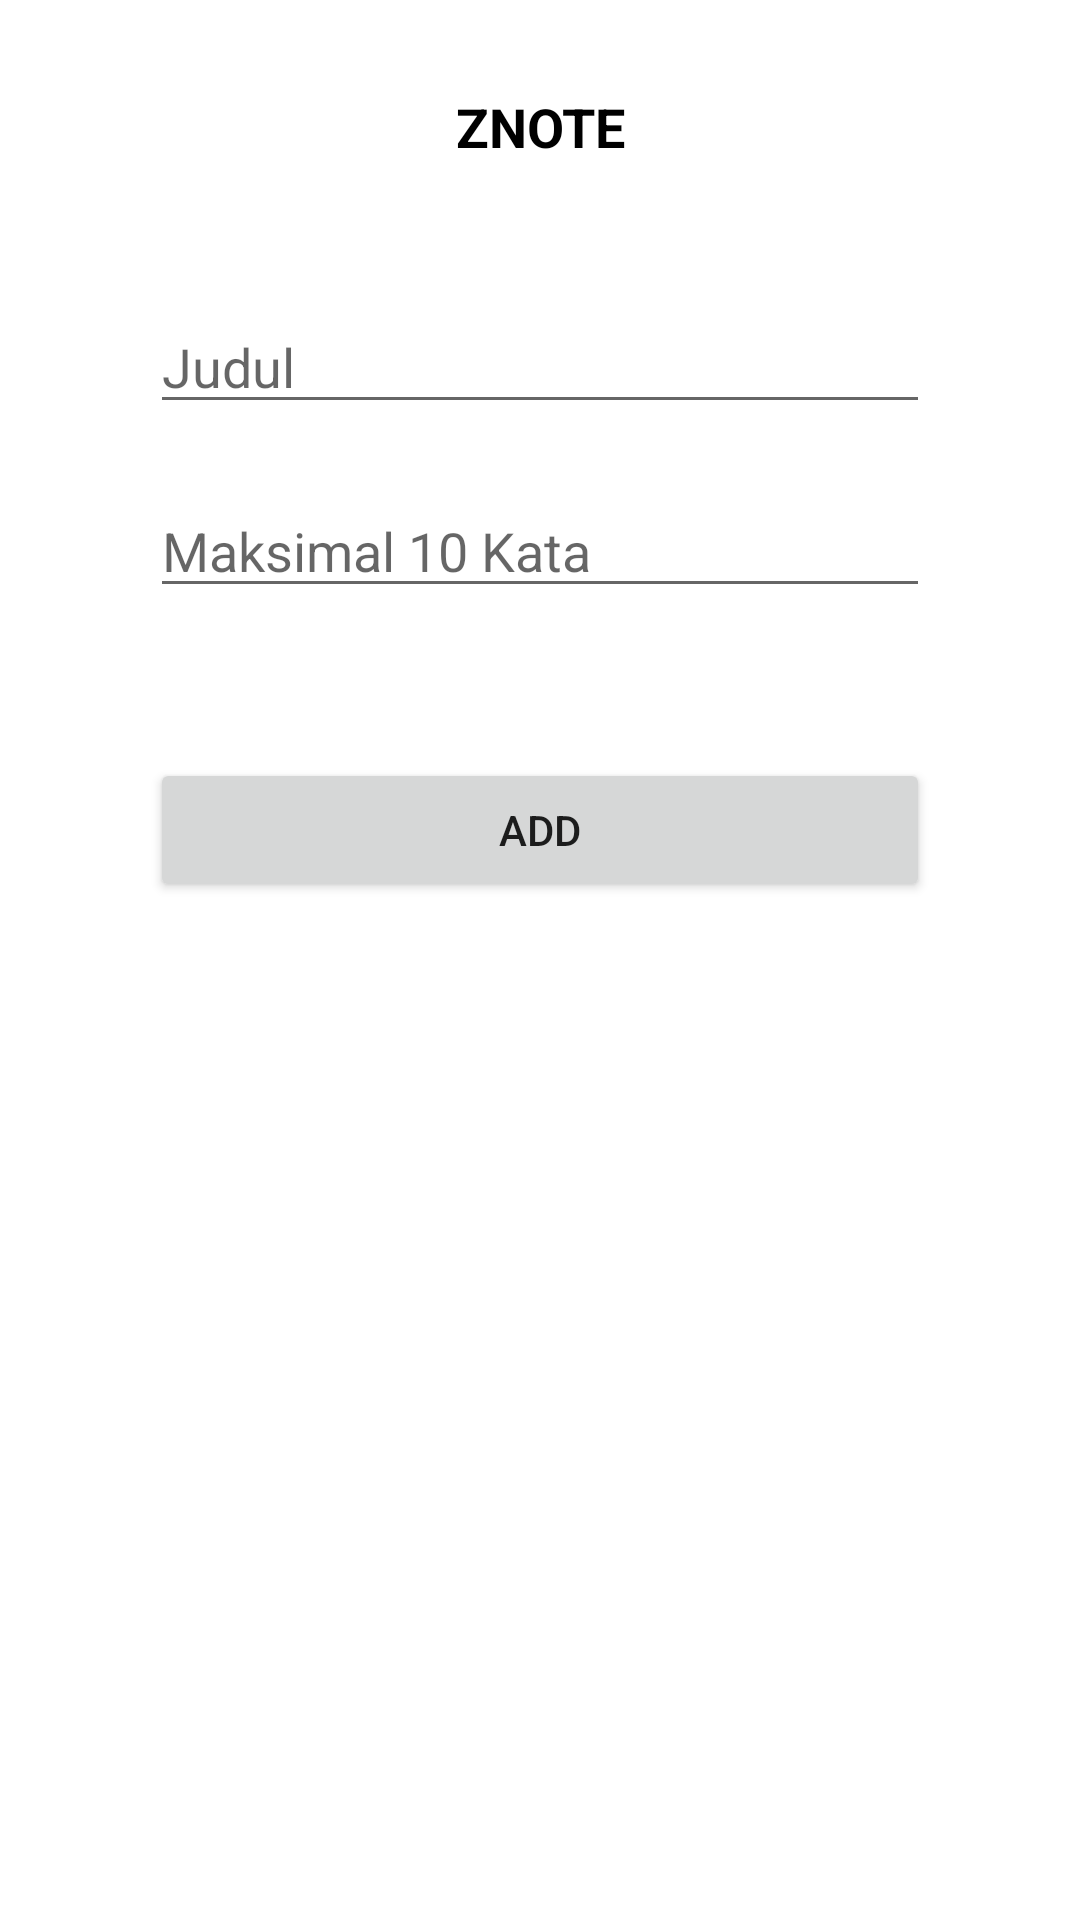

The Android layout XML behind this screen, and the referenced resources:
<!-- AndroidManifest.xml: application theme Theme.UAS_AKB_IF2_10119083 -->
<!-- res/layout/fragment_add_diary.xml -->
<?xml version="1.0" encoding="utf-8"?>
<androidx.constraintlayout.widget.ConstraintLayout xmlns:android="http://schemas.android.com/apk/res/android"
    xmlns:app="http://schemas.android.com/apk/res-auto"
    xmlns:tools="http://schemas.android.com/tools"
    android:background="#FFFFFF"
    android:layout_width="match_parent"
    android:layout_height="match_parent"
    android:paddingHorizontal="50dp"
    tools:context=".daily.FragmentNote"
    >

    <TextView
        android:id="@+id/text_diary"
        android:layout_width="match_parent"
        android:layout_height="wrap_content"
        android:paddingVertical="30dp"
        android:text="ZNOTE"
        android:textColor="@color/black"
        android:textStyle="bold"
        android:textAlignment="center"
        android:textSize="18dp"
        app:layout_constraintLeft_toLeftOf="parent"
        app:layout_constraintRight_toRightOf="parent"
        app:layout_constraintTop_toTopOf="parent" />

    <EditText
        android:id="@+id/judul"
        android:layout_width="match_parent"
        android:layout_height="wrap_content"
        android:hint="Judul"
        android:inputType="text"

        app:layout_constraintTop_toTopOf="parent"
        android:layout_marginTop="100dp"
        tools:layout_editor_absoluteX="50dp"
        tools:layout_editor_absoluteY="142dp" />

    <EditText
        android:id="@+id/isi"
        android:layout_width="match_parent"
        android:layout_height="wrap_content"
        android:layout_marginTop="20dp"
        android:hint="Maksimal 10 Kata"

        android:inputType="textMultiLine"
        app:layout_constraintTop_toBottomOf="@id/judul"/>

    <Button
        android:id="@+id/submitButton"
        android:layout_width="match_parent"
        android:layout_height="wrap_content"
        app:layout_constraintTop_toBottomOf="@id/isi"
        android:layout_marginTop="50dp"
        android:text="ADD"/>

</androidx.constraintlayout.widget.ConstraintLayout>
<!-- resources referenced by this layout -->
<resources>
  <color name="black">#FF000000</color>
  <style name="Theme.UAS_AKB_IF2_10119083" parent="Theme.MaterialComponents.DayNight.DarkActionBar">
          
          <item name="colorPrimary">@color/purple_500</item>
          <item name="colorPrimaryVariant">@color/purple_700</item>
          <item name="colorOnPrimary">@color/white</item>
          
          <item name="colorSecondary">@color/teal_200</item>
          <item name="colorSecondaryVariant">@color/teal_700</item>
          <item name="colorOnSecondary">@color/black</item>
          
          <item name="android:statusBarColor" tools:targetApi="l">?attr/colorPrimaryVariant</item>
          
      </style>
  <color name="purple_500">#FF6200EE</color>
  <color name="purple_700">#FF3700B3</color>
  <color name="white">#FFFFFFFF</color>
  <color name="teal_200">#FF03DAC5</color>
  <color name="teal_700">#FF018786</color>
</resources>
